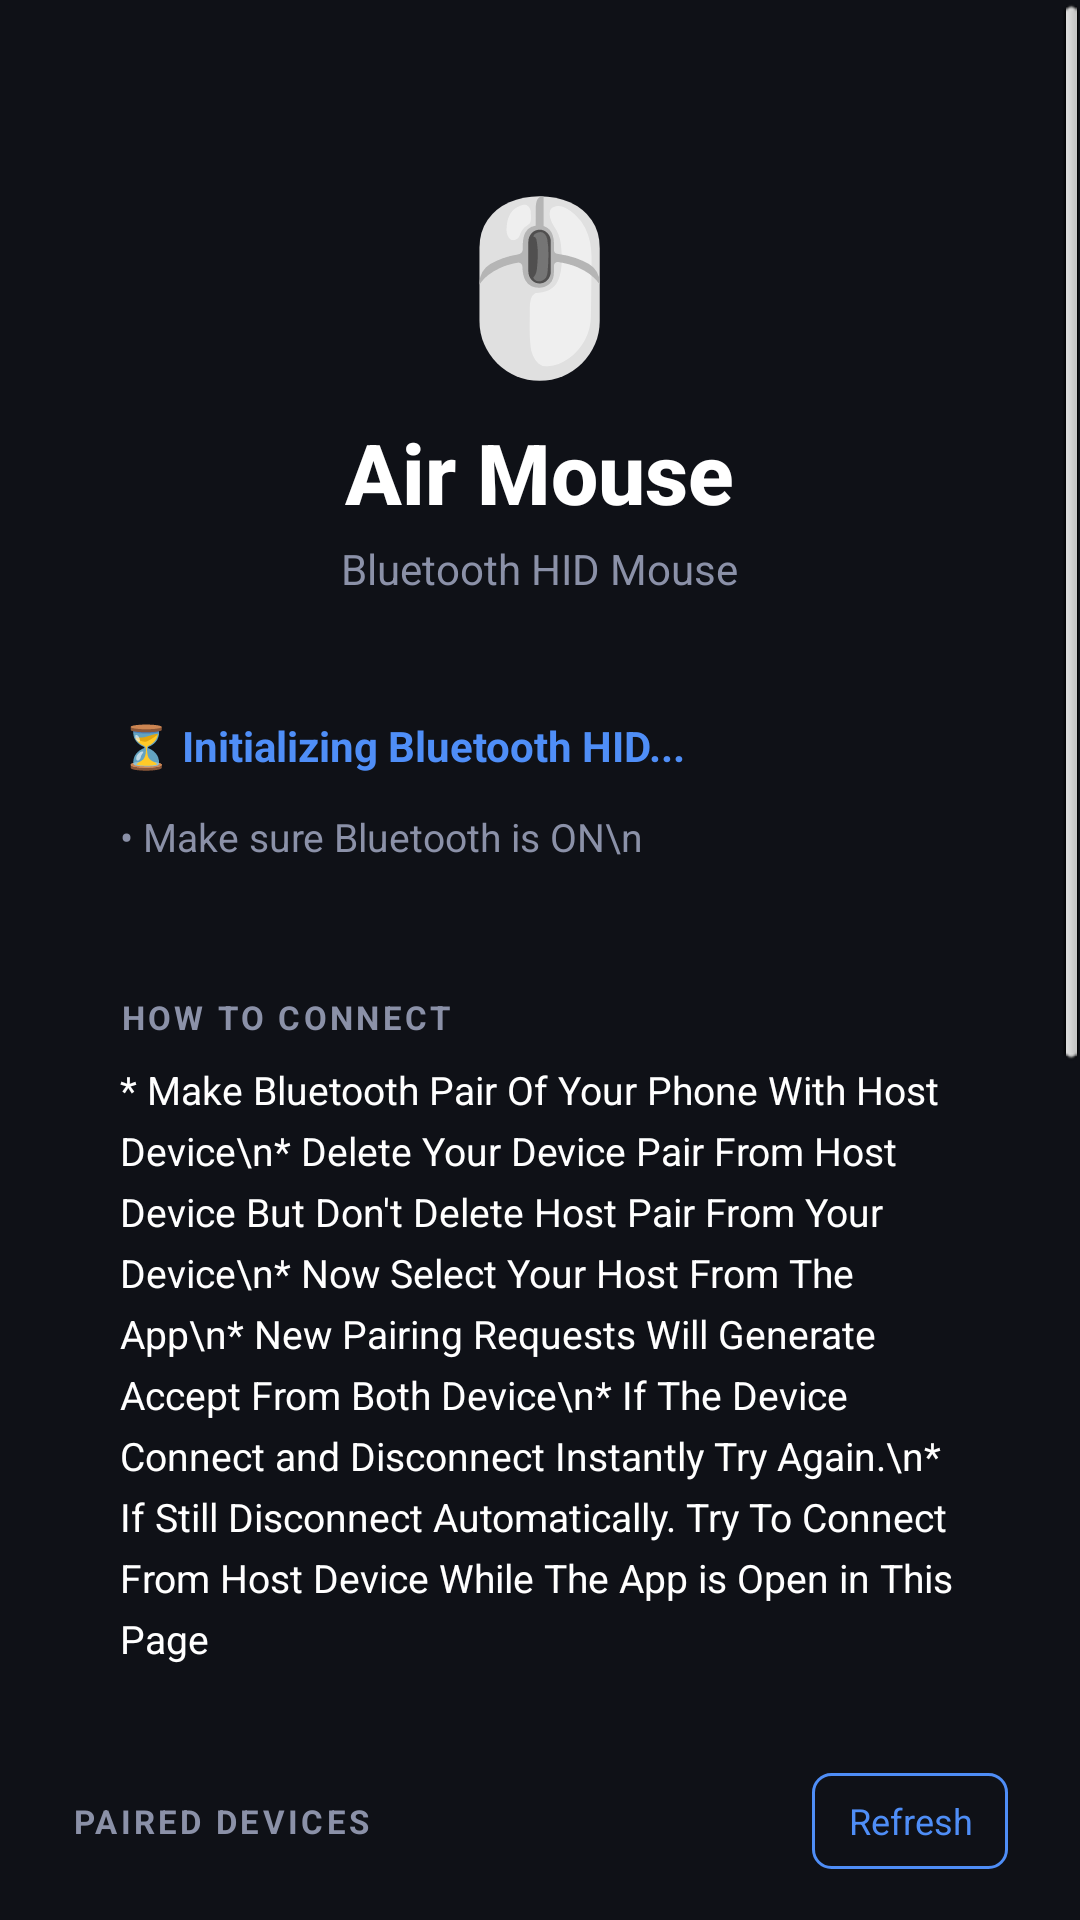

Layout XML and referenced resources for this Android screen:
<!-- AndroidManifest.xml: application theme Theme.AirMouseBluetooth -->
<!-- res/layout/fragment_connect.xml -->
<?xml version="1.0" encoding="utf-8"?>
<ScrollView xmlns:android="http://schemas.android.com/apk/res/android"
    android:background="@color/bg_dark"
    android:layout_width="match_parent"
    android:layout_height="match_parent">

<LinearLayout
    android:layout_width="match_parent"
    android:layout_height="wrap_content"
    android:orientation="vertical"
    android:padding="24dp">

    
    <LinearLayout
        android:layout_width="match_parent"
        android:layout_height="wrap_content"
        android:orientation="vertical"
        android:gravity="center"
        android:paddingTop="32dp"
        android:paddingBottom="24dp">

        <TextView
            android:layout_width="wrap_content"
            android:layout_height="wrap_content"
            android:text="🖱"
            android:textSize="56sp"/>

        <TextView
            android:layout_width="wrap_content"
            android:layout_height="wrap_content"
            android:text="Air Mouse"
            android:textColor="@color/white"
            android:textSize="28sp"
            android:textStyle="bold"
            android:fontFamily="sans-serif-medium"
            android:layout_marginTop="8dp"/>

        <TextView
            android:layout_width="wrap_content"
            android:layout_height="wrap_content"
            android:text="Bluetooth HID Mouse"
            android:textColor="@color/text_secondary"
            android:textSize="14sp"
            android:layout_marginTop="4dp"/>
    </LinearLayout>

    
    <LinearLayout
        android:layout_width="match_parent"
        android:layout_height="wrap_content"
        android:background="@drawable/card_bg"
        android:padding="16dp"
        android:orientation="vertical">

        <TextView
            android:id="@+id/tv_status"
            android:layout_width="match_parent"
            android:layout_height="wrap_content"
            android:text="⏳ Initializing Bluetooth HID..."
            android:textColor="@color/accent_blue"
            android:textSize="14sp"
            android:textStyle="bold"/>

        <LinearLayout
            android:id="@+id/loading_view"
            android:layout_width="match_parent"
            android:layout_height="wrap_content"
            android:orientation="vertical"
            android:layout_marginTop="12dp">

            <TextView
                android:layout_width="match_parent"
                android:layout_height="wrap_content"
                android:text="• Make sure Bluetooth is ON\n"
                android:textColor="@color/text_secondary"
                android:textSize="13sp"
                android:lineSpacingExtra="4dp"/>
        </LinearLayout>
    </LinearLayout>

    
    <LinearLayout
        android:id="@+id/tv_instructions"
        android:layout_width="match_parent"
        android:layout_height="wrap_content"
        android:background="@drawable/card_bg"
        android:padding="16dp"
        android:orientation="vertical"
        android:layout_marginTop="12dp">

        <TextView
            android:layout_width="wrap_content"
            android:layout_height="wrap_content"
            android:text="HOW TO CONNECT"
            android:textColor="@color/text_secondary"
            android:textSize="11sp"
            android:letterSpacing="0.1"
            android:textStyle="bold"/>

        <TextView
            android:layout_width="match_parent"
            android:layout_height="wrap_content"
            android:text="* Make Bluetooth Pair Of Your Phone With Host Device\n* Delete Your Device Pair From Host Device But Don't Delete Host Pair From Your Device\n* Now Select Your Host From The App\n* New Pairing Requests Will Generate Accept From Both Device\n* If The Device Connect and Disconnect Instantly Try Again.\n* If Still Disconnect Automatically. Try To Connect From Host Device While The App is Open in This Page"
            android:textColor="@color/white"
            android:textSize="13sp"
            android:lineSpacingExtra="5dp"
            android:layout_marginTop="8dp"/>
    </LinearLayout>

    
    <LinearLayout
        android:layout_width="match_parent"
        android:layout_height="match_parent"
        android:orientation="horizontal"
        android:gravity="center_vertical"
        android:layout_marginTop="20dp"
        android:layout_marginBottom="8dp">

        <TextView
            android:layout_width="0dp"
            android:layout_height="wrap_content"
            android:layout_weight="1"
            android:text="PAIRED DEVICES"
            android:textColor="@color/text_secondary"
            android:textSize="11sp"
            android:letterSpacing="0.1"
            android:textStyle="bold"/>

        <Button
            android:id="@+id/btn_refresh"
            android:layout_width="wrap_content"
            android:layout_height="32dp"
            android:text="Refresh"
            android:textSize="12sp"
            android:background="@drawable/btn_outline"
            android:textColor="@color/accent_blue"
            android:paddingStart="12dp"
            android:paddingEnd="12dp"/>
    </LinearLayout>

    <ListView
        android:id="@+id/lv_devices"
        android:layout_width="match_parent"
        android:layout_height="500dp"
        android:layout_weight="0"
        android:divider="@color/divider"
        android:dividerHeight="1dp"
        android:nestedScrollingEnabled="true"
        android:background="@drawable/card_bg"/>

</LinearLayout>
</ScrollView>
<!-- resources referenced by this layout -->
<resources>
  <color name="accent_blue">#4F8EF7</color>
  <color name="bg_dark">#0F1117</color>
  <color name="divider">#252837</color>
  <color name="text_secondary">#8B91A8</color>
  <color name="white">#FFFFFF</color>
  <!-- drawable btn_outline (drawable) -->
  <?xml version="1.0" encoding="utf-8"?>
  <selector xmlns:android="http://schemas.android.com/apk/res/android">
      <item android:state_pressed="true">
          <shape>
              <solid android:color="#1A2A4A"/>
              <stroke android:width="1dp" android:color="@color/accent_blue"/>
              <corners android:radius="6dp"/>
          </shape>
      </item>
      <item>
          <shape>
              <solid android:color="@android:color/transparent"/>
              <stroke android:width="1dp" android:color="@color/accent_blue"/>
              <corners android:radius="6dp"/>
          </shape>
      </item>
  </selector>
  <style name="Theme.AirMouseBluetooth" parent="Base.Theme.AirMouseBluetooth" />
  <style name="Base.Theme.AirMouseBluetooth" parent="android:Theme.Light.NoTitleBar.Fullscreen">
          
          
      </style>
</resources>
